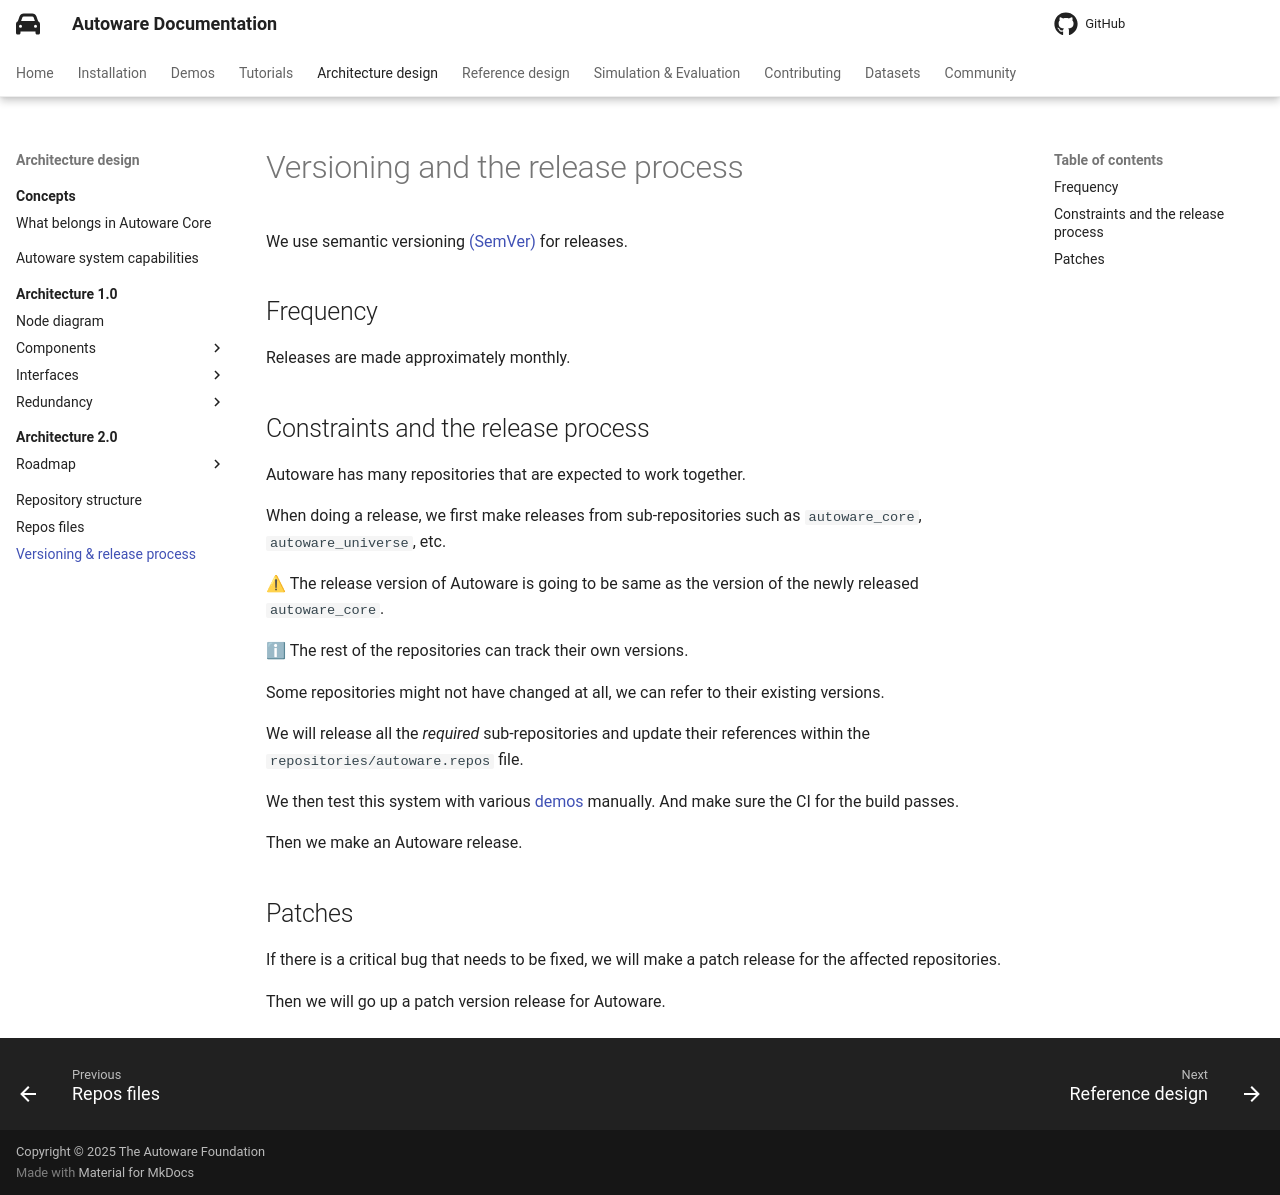

repository: autowarefoundation/autoware-documentation · page: pr-803/design/versioning-and-release/index.html · generator: mkdocs

# Versioning and the release process

We use semantic versioning [(SemVer)](https://semver.org/) for releases.

## Frequency

Releases are made approximately monthly.

## Constraints and the release process

Autoware has many repositories that are expected to work together.

When doing a release, we first make releases from sub-repositories such as `autoware_core`, `autoware_universe`, etc.

⚠ The release version of Autoware is going to be same as the version of the newly released `autoware_core`.

ℹ The rest of the repositories can track their own versions.

Some repositories might not have changed at all, we can refer to their existing versions.

We will release all the _required_ sub-repositories and update their references within the `repositories/autoware.repos` file.

We then test this system with various [demos](../demos/index.md) manually. And make sure the CI for the build passes.

Then we make an Autoware release.

## Patches

If there is a critical bug that needs to be fixed, we will make a patch release for the affected repositories.

Then we will go up a patch version release for Autoware.
